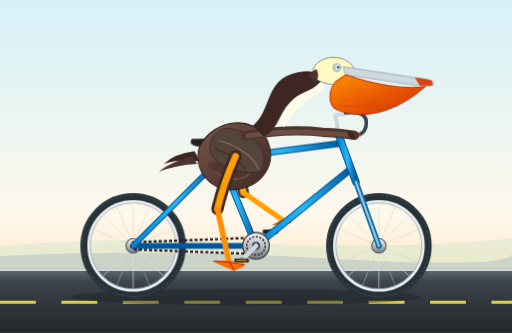
t = 0.00 s
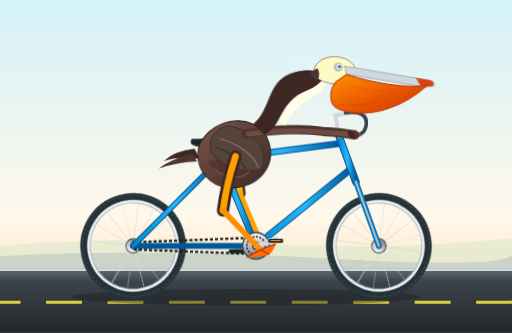
t = 0.70 s
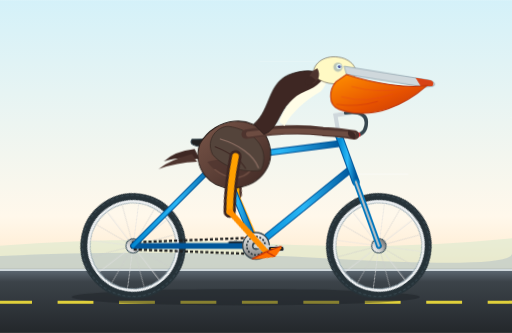
t = 0.78 s
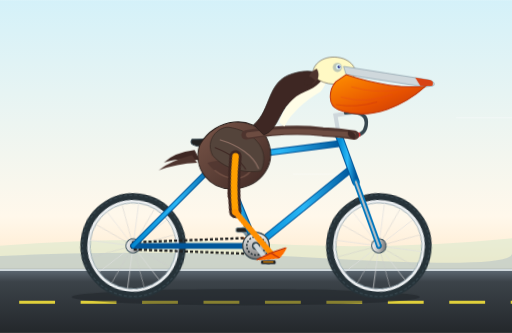
t = 0.93 s
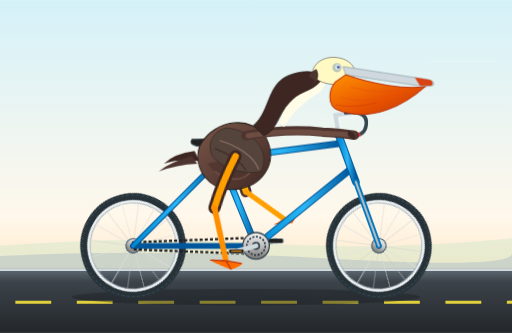
t = 1.30 s
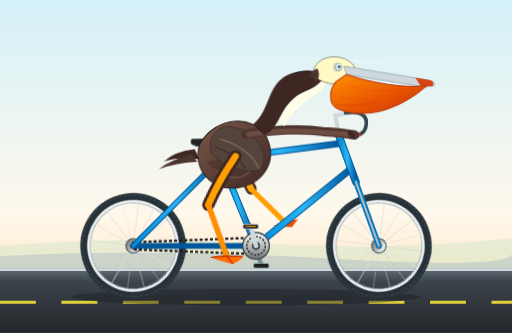
t = 1.60 s

The animated SVG that drew these frames (rendered in a browser with its animation timeline set to each time). Animation: 12 CSS @keyframes rules; one cycle of 1.90 s, repeats indefinitely.

<svg xmlns="http://www.w3.org/2000/svg" viewBox="0 0 1000 650" width="100%" height="100%">
  <defs>
    <!-- Background Gradient & Road Shading -->
    <linearGradient id="skyGrad" x1="0%" y1="0%" x2="0%" y2="100%">
      <stop offset="0%" stop-color="#d4f1f9"/>
      <stop offset="65%" stop-color="#fff8eb"/>
      <stop offset="100%" stop-color="#fed6a5"/>
    </linearGradient>

    <linearGradient id="groundGrad" x1="0%" y1="0%" x2="0%" y2="100%">
      <stop offset="0%" stop-color="#606c76"/>
      <stop offset="20%" stop-color="#3c4349"/>
      <stop offset="100%" stop-color="#23272b"/>
    </linearGradient>

    <!-- Metallic and Material Gradients -->
    <linearGradient id="frameGrad" x1="0%" y1="0%" x2="100%" y2="0%">
      <stop offset="0%" stop-color="#0288d1"/>
      <stop offset="50%" stop-color="#29b6f6"/>
      <stop offset="100%" stop-color="#01579b"/>
    </linearGradient>

    <linearGradient id="metalGrad" x1="0%" y1="0%" x2="0%" y2="100%">
      <stop offset="0%" stop-color="#f5f5f5"/>
      <stop offset="50%" stop-color="#bdbdbd"/>
      <stop offset="100%" stop-color="#757575"/>
    </linearGradient>

    <linearGradient id="pouchGrad" x1="0%" y1="0%" x2="100%" y2="100%">
      <stop offset="0%" stop-color="#ff9100"/>
      <stop offset="60%" stop-color="#e65100"/>
      <stop offset="100%" stop-color="#bf360c"/>
    </linearGradient>

    <linearGradient id="pelicanBodyGrad" x1="0%" y1="0%" x2="100%" y2="100%">
      <stop offset="0%" stop-color="#795548"/>
      <stop offset="50%" stop-color="#5d4037"/>
      <stop offset="100%" stop-color="#3e2723"/>
    </linearGradient>

    <!-- Wheel Spoke Sub-Assembly -->
    <g id="spokePattern">
      <line x1="0" y1="-85" x2="0" y2="85" stroke="#e0e0e0" stroke-width="1.5" opacity="0.85"/>
      <line x1="-85" y1="0" x2="85" y2="0" stroke="#e0e0e0" stroke-width="1.5" opacity="0.85"/>
      <line x1="-60.1" y1="-60.1" x2="60.1" y2="60.1" stroke="#e0e0e0" stroke-width="1.5" opacity="0.85"/>
      <line x1="-60.1" y1="60.1" x2="60.1" y2="-60.1" stroke="#e0e0e0" stroke-width="1.5" opacity="0.85"/>
      <line x1="-32.5" y1="-78.5" x2="32.5" y2="78.5" stroke="#ccc" stroke-width="1.2" opacity="0.75"/>
      <line x1="-78.5" y1="-32.5" x2="78.5" y2="32.5" stroke="#ccc" stroke-width="1.2" opacity="0.75"/>
      <line x1="-78.5" y1="32.5" x2="78.5" y2="-32.5" stroke="#ccc" stroke-width="1.2" opacity="0.75"/>
      <line x1="-32.5" y1="78.5" x2="32.5" y2="-78.5" stroke="#ccc" stroke-width="1.2" opacity="0.75"/>
    </g>

    <!-- Full Spoked Wheel Template -->
    <g id="bicycleWheel">
      <!-- Tire -->
      <circle cx="0" cy="0" r="95" fill="none" stroke="#263238" stroke-width="16"/>
      <!-- Tire Tread Accents -->
      <circle cx="0" cy="0" r="99" fill="none" stroke="#37474f" stroke-width="2" stroke-dasharray="6,4"/>
      <!-- Rim -->
      <circle cx="0" cy="0" r="87" fill="none" stroke="#eceff1" stroke-width="5"/>
      <circle cx="0" cy="0" r="84" fill="none" stroke="#90a4ae" stroke-width="1.5"/>
      <!-- Spokes -->
      <use href="#spokePattern"/>
      <!-- Hub & Axle Center -->
      <circle cx="0" cy="0" r="14" fill="url(#metalGrad)" stroke="#455a64" stroke-width="2"/>
      <circle cx="0" cy="0" r="5" fill="#263238"/>
    </g>

    <style><![CDATA[
      /* Wheel rotations */
      .wheel-spin {
        animation: spin 1.2s linear infinite;
      }
      @keyframes spin {
        0%   { transform: rotate(0deg); }
        100% { transform: rotate(360deg); }
      }

      /* Crank assembly rotation */
      .crank-revolve {
        animation: crankTurn 1.2s linear infinite;
        transform-origin: 500px 480px;
      }
      @keyframes crankTurn {
        0%   { transform: rotate(0deg); }
        100% { transform: rotate(360deg); }
      }

      /* Counter-rotate pedals so they remain horizontal */
      .pedal-counter-left {
        animation: counterRotateLeft 1.2s linear infinite;
        transform-origin: 472px 508px;
      }
      .pedal-counter-right {
        animation: counterRotateRight 1.2s linear infinite;
        transform-origin: 528px 452px;
      }
      @keyframes counterRotateLeft {
        0%   { transform: rotate(0deg); }
        100% { transform: rotate(-360deg); }
      }
      @keyframes counterRotateRight {
        0%   { transform: rotate(0deg); }
        100% { transform: rotate(-360deg); }
      }

      /* Pelican leg motions synced to pedals */
      /* Left Leg (Near Side): Starts pointing downwards-backwards (~135 deg) */
      .thigh-left-anim {
        animation: thighLeftMove 1.2s ease-in-out infinite;
        transform-origin: 460px 305px;
      }
      .shin-left-anim {
        animation: shinLeftMove 1.2s ease-in-out infinite;
        transform-origin: 432px 410px;
      }

      @keyframes thighLeftMove {
        0%   { transform: rotate(4deg); }
        25%  { transform: rotate(18deg); }  /* Bottom dead center */
        50%  { transform: rotate(2deg); }
        75%  { transform: rotate(-15deg); } /* Top dead center */
        100% { transform: rotate(4deg); }
      }
      @keyframes shinLeftMove {
        0%   { transform: rotate(6deg); }
        25%  { transform: rotate(-8deg); }
        50%  { transform: rotate(-24deg); }
        75%  { transform: rotate(-4deg); }
        100% { transform: rotate(6deg); }
      }

      /* Right Leg (Far Side): Opposite phase (180deg / 0.6s offset) */
      .thigh-right-anim {
        animation: thighRightMove 1.2s ease-in-out infinite;
        transform-origin: 450px 305px;
      }
      .shin-right-anim {
        animation: shinRightMove 1.2s ease-in-out infinite;
        transform-origin: 478px 375px;
      }

      @keyframes thighRightMove {
        0%   { transform: rotate(2deg); }
        25%  { transform: rotate(-15deg); } /* Top dead center */
        50%  { transform: rotate(4deg); }
        75%  { transform: rotate(18deg); }  /* Bottom dead center */
        100% { transform: rotate(2deg); }
      }
      @keyframes shinRightMove {
        0%   { transform: rotate(-24deg); }
        25%  { transform: rotate(-4deg); }
        50%  { transform: rotate(6deg); }
        75%  { transform: rotate(-8deg); }
        100% { transform: rotate(-24deg); }
      }

      /* Pelican subtle natural riding bob & pouch sway */
      .pelican-body-bob {
        animation: pelicanBob 0.6s ease-in-out infinite alternate;
        transform-origin: 460px 310px;
      }
      @keyframes pelicanBob {
        0%   { transform: translateY(0px) rotate(0deg); }
        100% { transform: translateY(-4px) rotate(0.8deg); }
      }

      .pouch-wobble {
        animation: pouchSway 0.6s ease-in-out infinite alternate;
        transform-origin: 660px 175px;
      }
      @keyframes pouchSway {
        0%   { transform: scale(1) rotate(0deg); }
        100% { transform: scale(1.02, 0.98) rotate(-1.5deg); }
      }

      /* Scenery motion lines */
      .dash-road {
        animation: dashMove 0.4s linear infinite;
      }
      @keyframes dashMove {
        0%   { stroke-dashoffset: 0; }
        100% { stroke-dashoffset: -120; }
      }
      .speed-line {
        animation: windPass 1s linear infinite;
      }
      @keyframes windPass {
        0%   { transform: translateX(300px); opacity: 0; }
        50%  { opacity: 0.8; }
        100% { transform: translateX(-400px); opacity: 0; }
      }
    ]]></style>
  </defs>

  <!-- Sky & Environment Background -->
  <rect x="0" y="0" width="1000" height="650" fill="url(#skyGrad)"/>

  <!-- Coastal Horizon & Distant Dunes -->
  <path d="M0 480 Q 250 460, 500 475 T 1000 465 L 1000 650 L 0 650 Z" fill="#c8e6c9" opacity="0.4"/>
  <path d="M0 500 Q 300 485, 650 505 T 1000 495 L 1000 650 L 0 650 Z" fill="#b0bec5" opacity="0.5"/>

  <!-- Roadway -->
  <rect x="0" y="525" width="1000" height="125" fill="url(#groundGrad)"/>
  <line x1="0" y1="527" x2="1000" y2="527" stroke="#cfd8dc" stroke-width="4"/>

  <!-- Animated Road Lane Dashes -->
  <line class="dash-road" x1="0" y1="590" x2="1000" y2="590"
        stroke="#ffeb3b" stroke-width="6" stroke-dasharray="70,50" opacity="0.85"/>

  <!-- Wind/Speed Streaks in Air -->
  <g stroke="#ffffff" stroke-width="2" stroke-linecap="round" opacity="0.6">
    <line class="speed-line" x1="750" y1="120" x2="880" y2="120" style="animation-delay: 0s;"/>
    <line class="speed-line" x1="820" y1="230" x2="960" y2="230" style="animation-delay: -0.4s;"/>
    <line class="speed-line" x1="710" y1="340" x2="830" y2="340" style="animation-delay: -0.7s;"/>
  </g>

  <!-- Cast Shadow Under Bicycle -->
  <ellipse cx="480" cy="580" rx="340" ry="16" fill="#1b2124" opacity="0.45"/>

  <!-- ============================================================== -->
  <!-- FAR SIDE (RIGHT) LEG & PEDAL (Rendered behind bike frame)     -->
  <!-- ============================================================== -->
  <g id="farSideLeg">
    <!-- Far Side Thigh -->
    <g class="thigh-right-anim">
      <!-- Thigh segment -->
      <path d="M 450 305 Q 470 340, 478 375" stroke="#4e342e" stroke-width="22" stroke-linecap="round"/>
      <path d="M 450 305 Q 470 340, 478 375" stroke="#ffb300" stroke-width="12" stroke-linecap="round"/>
      
      <!-- Far Side Shin -->
      <g class="shin-right-anim">
        <!-- Shin bone / Tarsus -->
        <line x1="478" y1="375" x2="528" y2="452" stroke="#ffa000" stroke-width="10" stroke-linecap="round"/>
        <!-- Far Webbed Foot clamped on right pedal -->
        <polygon points="528,452 505,455 540,465 555,452" fill="#e65100"/>
      </g>
    </g>
  </g>

  <!-- Far Crank Arm (Phase offset: 180 degrees from near crank) -->
  <g class="crank-revolve">
    <line x1="500" y1="480" x2="528" y2="452" stroke="#78909c" stroke-width="9" stroke-linecap="round"/>
    <circle cx="528" cy="452" r="5" fill="#37474f"/>
    <!-- Far Side Pedal Body -->
    <g class="pedal-counter-right">
      <rect x="513" y="448" width="30" height="9" rx="3" fill="#212121" stroke="#90a4ae" stroke-width="1.5"/>
    </g>
  </g>

  <!-- ============================================================== -->
  <!-- BICYCLE HARDWARE & WHEELS                                       -->
  <!-- ============================================================== -->
  <g id="bicycleMain">
    <!-- REAR WHEEL: Axle at (260, 480) -->
    <g style="transform-origin: 260px 480px;" class="wheel-spin">
      <use href="#bicycleWheel" x="260" y="480"/>
    </g>

    <!-- FRONT WHEEL: Axle at (740, 480) -->
    <g style="transform-origin: 740px 480px;" class="wheel-spin">
      <use href="#bicycleWheel" x="740" y="480"/>
    </g>

    <!-- BICYCLE FRAME GEOMETRY:
         Rear Axle: (260, 480)
         Bottom Bracket: (500, 480)
         Seat Lug: (430, 310)
         Headset Top: (670, 270)
         Fork Crown / Headset Bottom: (695, 360)
         Front Axle: (740, 480)
    -->

    <!-- Rear Triangle: Chainstay (Rear Axle -> BB) -->
    <line x1="260" y1="480" x2="500" y2="480" stroke="#01579b" stroke-width="11" stroke-linecap="round"/>
    <line x1="260" y1="480" x2="500" y2="480" stroke="url(#frameGrad)" stroke-width="7" stroke-linecap="round"/>

    <!-- Drive Chain Loop -->
    <path d="M 260 473 L 500 464 A 20 20 0 0 1 500 496 L 260 487 A 10 10 0 0 1 260 473 Z"
          fill="none" stroke="#212121" stroke-width="4.5" stroke-dasharray="6,4"/>

    <!-- Rear Triangle: Seatstay (Rear Axle -> Seat Lug) -->
    <line x1="260" y1="480" x2="430" y2="310" stroke="#01579b" stroke-width="11" stroke-linecap="round"/>
    <line x1="260" y1="480" x2="430" y2="310" stroke="url(#frameGrad)" stroke-width="7" stroke-linecap="round"/>

    <!-- Seat Tube (Bottom Bracket -> Seat Lug) -->
    <line x1="500" y1="480" x2="430" y2="310" stroke="#01579b" stroke-width="13" stroke-linecap="round"/>
    <line x1="500" y1="480" x2="430" y2="310" stroke="url(#frameGrad)" stroke-width="9" stroke-linecap="round"/>

    <!-- Down Tube (Bottom Bracket -> Head Tube lower) -->
    <line x1="500" y1="480" x2="685" y2="330" stroke="#01579b" stroke-width="14" stroke-linecap="round"/>
    <line x1="500" y1="480" x2="685" y2="330" stroke="url(#frameGrad)" stroke-width="10" stroke-linecap="round"/>

    <!-- Top Tube (Seat Lug -> Head Tube upper) -->
    <line x1="430" y1="310" x2="665" y2="280" stroke="#01579b" stroke-width="13" stroke-linecap="round"/>
    <line x1="430" y1="310" x2="665" y2="280" stroke="url(#frameGrad)" stroke-width="9" stroke-linecap="round"/>

    <!-- Head Tube -->
    <line x1="662" y1="265" x2="695" y2="355" stroke="#01579b" stroke-width="15" stroke-linecap="round"/>
    <line x1="662" y1="265" x2="695" y2="355" stroke="url(#frameGrad)" stroke-width="11" stroke-linecap="round"/>

    <!-- Front Fork (Head Tube Bottom -> Front Axle) -->
    <line x1="695" y1="355" x2="740" y2="480" stroke="#0277bd" stroke-width="11" stroke-linecap="round"/>
    <line x1="695" y1="355" x2="740" y2="480" stroke="#b0bec5" stroke-width="4" stroke-linecap="round"/>

    <!-- Saddle Post & Saddle -->
    <line x1="430" y1="310" x2="422" y2="275" stroke="#b0bec5" stroke-width="8" stroke-linecap="round"/>
    <!-- Ergonomic Bike Saddle -->
    <path d="M 375 272 C 400 272, 420 268, 445 270 C 465 272, 475 282, 465 287 C 445 292, 430 286, 395 286 C 380 286, 368 281, 375 272 Z"
          fill="#212121" stroke="#37474f" stroke-width="2"/>

    <!-- Handlebar Stem & Touring Drop/Cruiser Bars -->
    <path d="M 662 265 L 655 225 L 685 220" fill="none" stroke="#cfd8dc" stroke-width="8" stroke-linecap="round"/>
    <!-- Handlebar Curves Forward and Down into Grip -->
    <path d="M 675 220 Q 720 215, 715 245 Q 712 265, 688 265" fill="none" stroke="#37474f" stroke-width="7" stroke-linecap="round"/>
    <!-- Grip -->
    <path d="M 700 263 L 682 265" stroke="#d32f2f" stroke-width="9" stroke-linecap="round"/>

    <!-- Front Chainring (Chainwheel) at Bottom Bracket -->
    <circle cx="500" cy="480" r="26" fill="url(#metalGrad)" stroke="#37474f" stroke-width="2.5"/>
    <circle cx="500" cy="480" r="18" fill="none" stroke="#263238" stroke-width="3" stroke-dasharray="4,3"/>
    <circle cx="500" cy="480" r="8" fill="#37474f"/>
  </g>

  <!-- ============================================================== -->
  <!-- PELICAN (SEATED & RIDING)                                       -->
  <!-- ============================================================== -->
  <g id="californiaPelican" class="pelican-body-bob">
    <!-- Tail Feathers Resting Behind Saddle -->
    <path d="M 380 295 Q 340 300, 320 320 Q 350 310, 390 315 Z" fill="#3e2723"/>
    <path d="M 375 305 Q 330 318, 310 335 Q 345 322, 385 320 Z" fill="#4e342e"/>

    <!-- Main Torso / Body (Rich layered brown & silvery grey wash) -->
    <path d="M 390 285 C 375 330, 410 375, 460 370 C 510 365, 545 320, 520 270 C 495 225, 420 230, 390 285 Z"
          fill="url(#pelicanBodyGrad)" stroke="#271c19" stroke-width="2"/>
    
    <!-- Feather Shading Across Flank -->
    <path d="M 405 320 C 430 355, 475 355, 500 325 C 475 315, 435 310, 405 320 Z" fill="#4e342e" opacity="0.7"/>
    <path d="M 420 335 C 445 355, 475 355, 490 335" fill="none" stroke="#6d4c41" stroke-width="3" stroke-linecap="round"/>

    <!-- Brown Pelican Silvery-Brown Wing Folded on Flank -->
    <!-- Wing shoulder starts near 450,250 and extends back -->
    <path d="M 445 250 C 490 255, 530 290, 510 335 C 485 340, 440 335, 415 305 C 400 275, 425 250, 445 250 Z"
          fill="#54443b" stroke="#372a24" stroke-width="1.5"/>
    <path d="M 430 275 C 465 285, 495 305, 505 330" fill="none" stroke="#8d6e63" stroke-width="2.5" stroke-linecap="round"/>
    <path d="M 420 290 C 445 300, 470 315, 480 332" fill="none" stroke="#3e2723" stroke-width="2" stroke-linecap="round"/>

    <!-- Wing/Arm Reaching Forward to Grip the Handlebars -->
    <!-- Joint from upper shoulder reaching naturally to handlebar grip at (690, 264) -->
    <path d="M 480 265 Q 560 250, 630 258 Q 670 260, 692 264"
          fill="none" stroke="#4e342e" stroke-width="18" stroke-linecap="round"/>
    <path d="M 485 265 Q 560 253, 630 260 Q 670 262, 690 264"
          fill="none" stroke="#6d4c41" stroke-width="10" stroke-linecap="round"/>
    <!-- Wing Feathers "Thumb/Alula" Overlapping Grip -->
    <path d="M 680 255 Q 700 260, 692 272 Q 675 268, 680 255 Z" fill="#3e2723"/>

    <!-- S-Curve Neck (Classic Pelican anatomy: dark mahogany-brown rear, white foreneck/sides) -->
    <path d="M 495 245 C 530 215, 520 160, 570 145 C 600 135, 625 140, 635 155 C 625 175, 600 185, 575 195 C 545 208, 545 255, 515 265 Z"
          fill="#3e2723" stroke="#271c19" stroke-width="1.5"/>
    <!-- Bright White / Blonde Neck Stripe of the breeding California Brown Pelican -->
    <path d="M 545 240 C 555 210, 570 190, 595 180 C 620 170, 630 155, 632 150 C 637 155, 638 165, 625 180 C 595 198, 570 220, 555 248 Z"
          fill="#fffde7"/>

    <!-- Pelican Head (Crown is pale yellow/straw-colored, nape is deep chestnut) -->
    <g id="pelicanHead">
      <!-- Crown & Head Base -->
      <path d="M 610 145 C 610 120, 640 105, 670 115 C 695 125, 700 145, 680 160 C 660 170, 620 165, 610 145 Z"
            fill="#fff9c4" stroke="#42342b" stroke-width="1"/>
      <!-- Nape Chestnut Crest -->
      <path d="M 618 135 C 605 140, 595 155, 610 165 C 620 160, 625 148, 618 135 Z" fill="#4e342e"/>
      <path d="M 605 150 Q 585 160, 598 168 Q 612 165, 615 158 Z" fill="#3e2723"/>

      <!-- Pelican Eye & Bare Orbital Patch -->
      <circle cx="658" cy="132" r="9" fill="#90a4ae" opacity="0.6"/>
      <circle cx="660" cy="131" r="5" fill="#e0f7fa"/>
      <circle cx="661" cy="131" r="2.8" fill="#1a237e"/>
      <circle cx="662" cy="130" r="1" fill="#ffffff"/>

      <!-- Upper Bill (Long, flat culmen with distinct hook/nail at tip) -->
      <path d="M 670 130 L 835 155 C 846 157, 850 163, 845 167 L 830 169 L 675 146 Z"
            fill="#cfd8dc" stroke="#90a4ae" stroke-width="1.5"/>
      <!-- Bill Horn/Reddish tip (Characteristic breeding accent) -->
      <path d="M 810 151 L 840 156 Q 848 160, 843 167 L 820 167 Z" fill="#d84315"/>

      <!-- Giant Throat Pouch (Gular Sac) - Animated with slight wind/breathing sway -->
      <g class="pouch-wobble">
        <path d="M 675 146 C 730 165, 790 175, 830 169 C 790 205, 725 240, 660 215 C 638 206, 642 175, 655 160 Z"
              fill="url(#pouchGrad)" stroke="#bf360c" stroke-width="2"/>
        <!-- Pouch Vascular Texture Streaks -->
        <path d="M 685 170 Q 735 185, 785 175" fill="none" stroke="#e64a19" stroke-width="1.5" opacity="0.6"/>
        <path d="M 665 190 Q 715 205, 765 185" fill="none" stroke="#e64a19" stroke-width="1.5" opacity="0.6"/>
        <path d="M 655 205 Q 695 212, 735 200" fill="none" stroke="#b71c1c" stroke-width="1.2" opacity="0.5"/>
      </g>
    </g>
  </g>

  <!-- ============================================================== -->
  <!-- NEAR SIDE (LEFT) CRANK, PEDAL & LEG (Rendered in foreground)   -->
  <!-- ============================================================== -->
  <!-- Near Crank Arm (Phase: 0 deg points down-backwards to 472, 508) -->
  <g class="crank-revolve">
    <line x1="500" y1="480" x2="472" y2="508" stroke="#cfd8dc" stroke-width="9" stroke-linecap="round"/>
    <circle cx="472" cy="508" r="5" fill="#263238"/>
    <!-- Near Pedal (Horizontal platform counter-rotating) -->
    <g class="pedal-counter-left">
      <rect x="457" y="504" width="30" height="9" rx="3" fill="#212121" stroke="#cfd8dc" stroke-width="1.5"/>
      <line x1="462" y1="508" x2="482" y2="508" stroke="#ff9800" stroke-width="2"/>
    </g>
  </g>

  <!-- Near Side Pelican Leg & Big Webbed Foot -->
  <g id="nearSideLeg">
    <!-- Hip Joint at (460, 305) -->
    <g class="thigh-left-anim">
      <!-- Upper Thigh & Feathered Leg Base -->
      <path d="M 460 305 Q 440 360, 432 410" stroke="#3e2723" stroke-width="24" stroke-linecap="round"/>
      <path d="M 460 305 Q 440 360, 432 410" stroke="#ffa000" stroke-width="13" stroke-linecap="round"/>

      <!-- Lower Leg (Knee at 432, 410 -> Pedal at 472, 508) -->
      <g class="shin-left-anim">
        <!-- Golden-Orange Tarsus / Shin Bone -->
        <line x1="432" y1="410" x2="472" y2="508" stroke="#ff8f00" stroke-width="11" stroke-linecap="round"/>
        <!-- Large Webbed Pelican Foot Firmly on Pedal -->
        <!-- Ankle joint at (472, 508), toes spread over pedal -->
        <polygon points="472,508 440,512 485,523 505,508" fill="#e65100"/>
        <path d="M 440 512 Q 465 520, 485 523 Q 498 517, 505 508 Z" fill="#ff6d00"/>
        <!-- Claws / Toe joints -->
        <line x1="472" y1="508" x2="442" y2="512" stroke="#bf360c" stroke-width="2.5"/>
        <line x1="472" y1="508" x2="485" y2="523" stroke="#bf360c" stroke-width="2.5"/>
        <line x1="472" y1="508" x2="503" y2="508" stroke="#bf360c" stroke-width="2.5"/>
      </g>
    </g>
  </g>
</svg>
